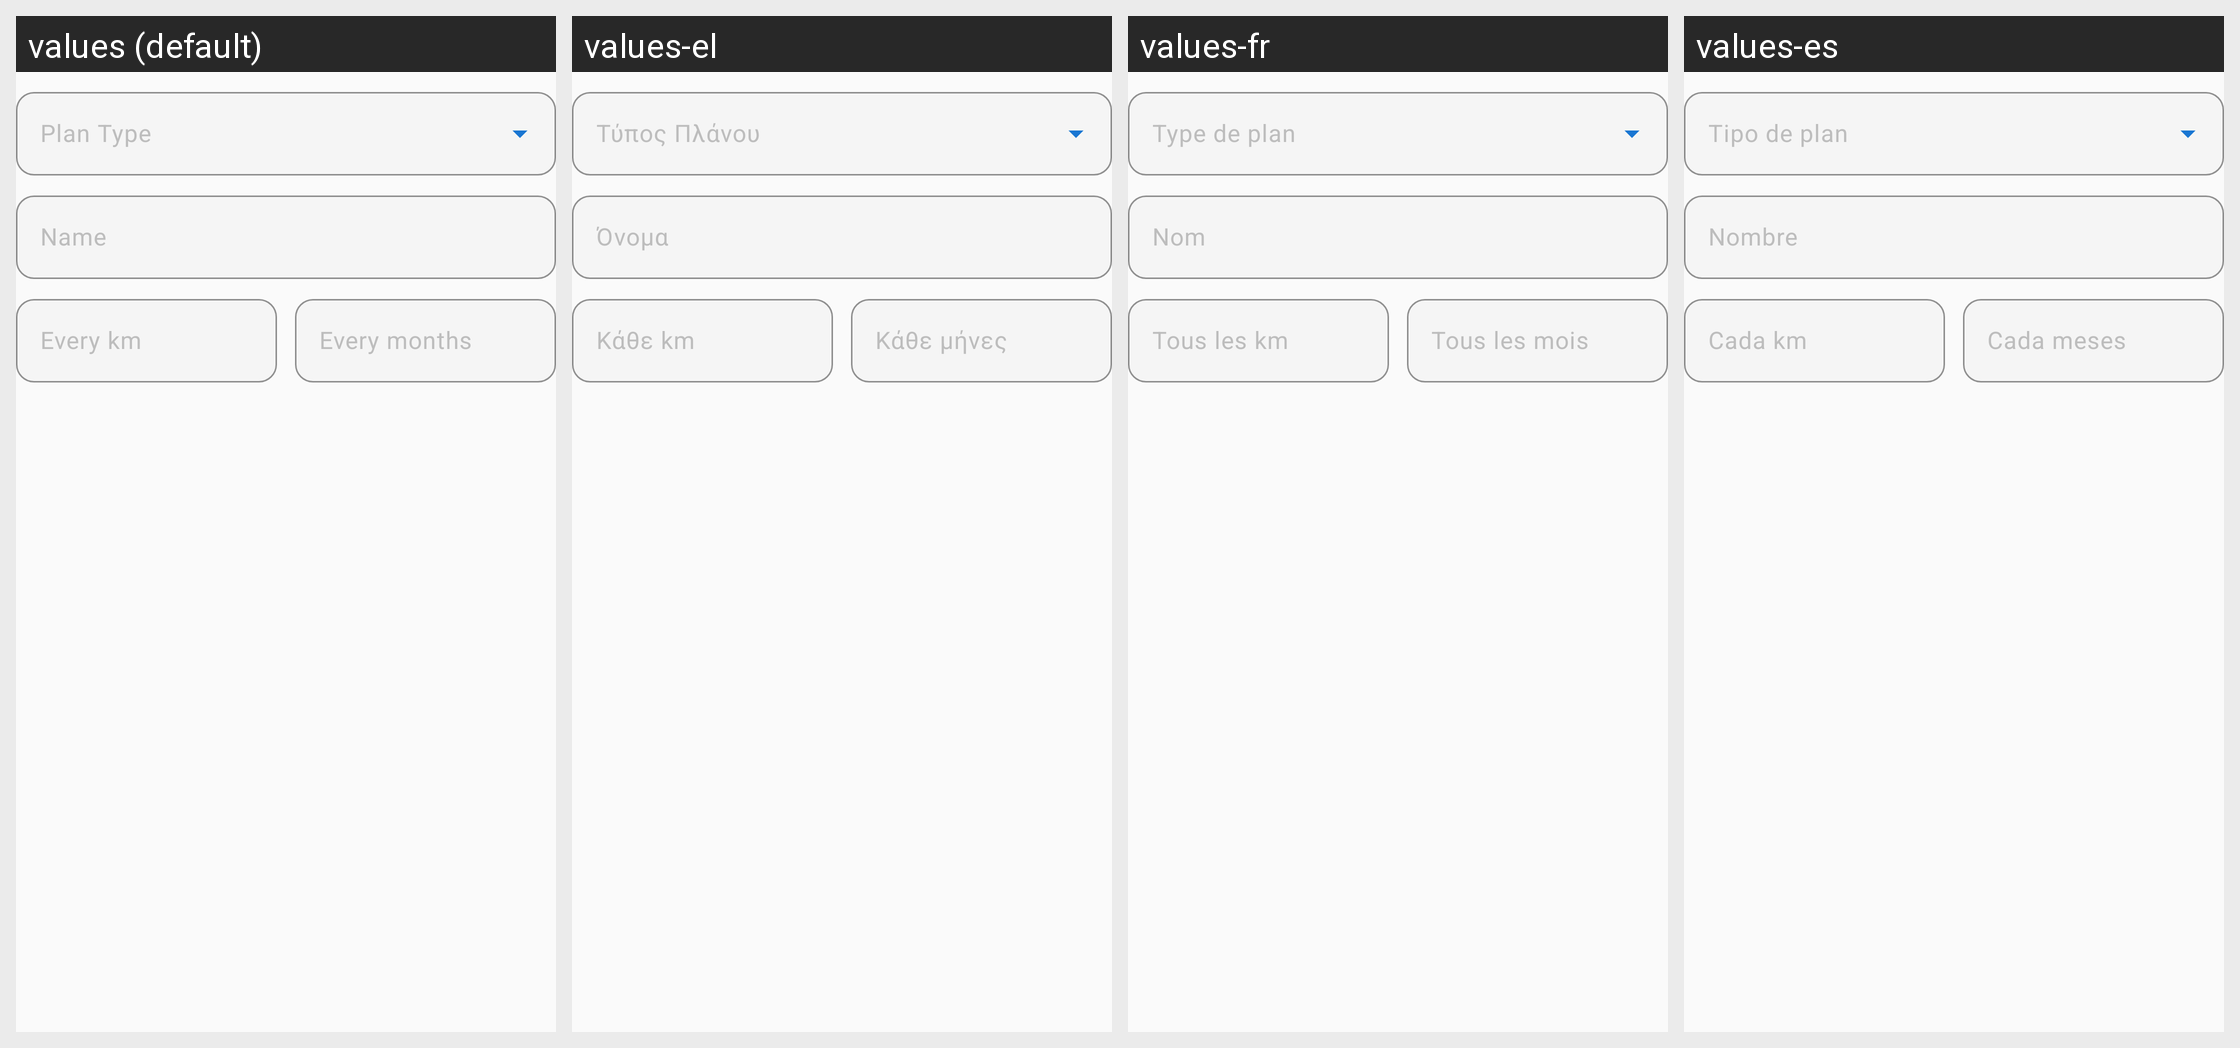

For this localized Android screen grid, give each drawn string resource with its value in every locale shown.
Android screen res/layout/dialog_service_plan.xml rendered under 4 locales, left to right: values (default), values-el, values-fr, values-es. Device: Nexus 5 (rendered at 1080×1920; each locale shown at half size, 540×960, under a caption strip naming it); theme Theme.Geardex.
Other locales in the repository, not shown: values-de, values-it.
Strings drawn on this screen, with the default value and each locale's value (text and hints the layout hard-codes, and strings that could not be matched under every locale, appear in the picture but are not listed):

service_plan_name
  values: Name
  values-el: Όνομα
  values-fr: Nom
  values-es: Nombre

service_plan_interval_km
  values: Every km
  values-el: Κάθε km
  values-fr: Tous les km
  values-es: Cada km

service_plan_interval_months
  values: Every months
  values-el: Κάθε μήνες
  values-fr: Tous les mois
  values-es: Cada meses
